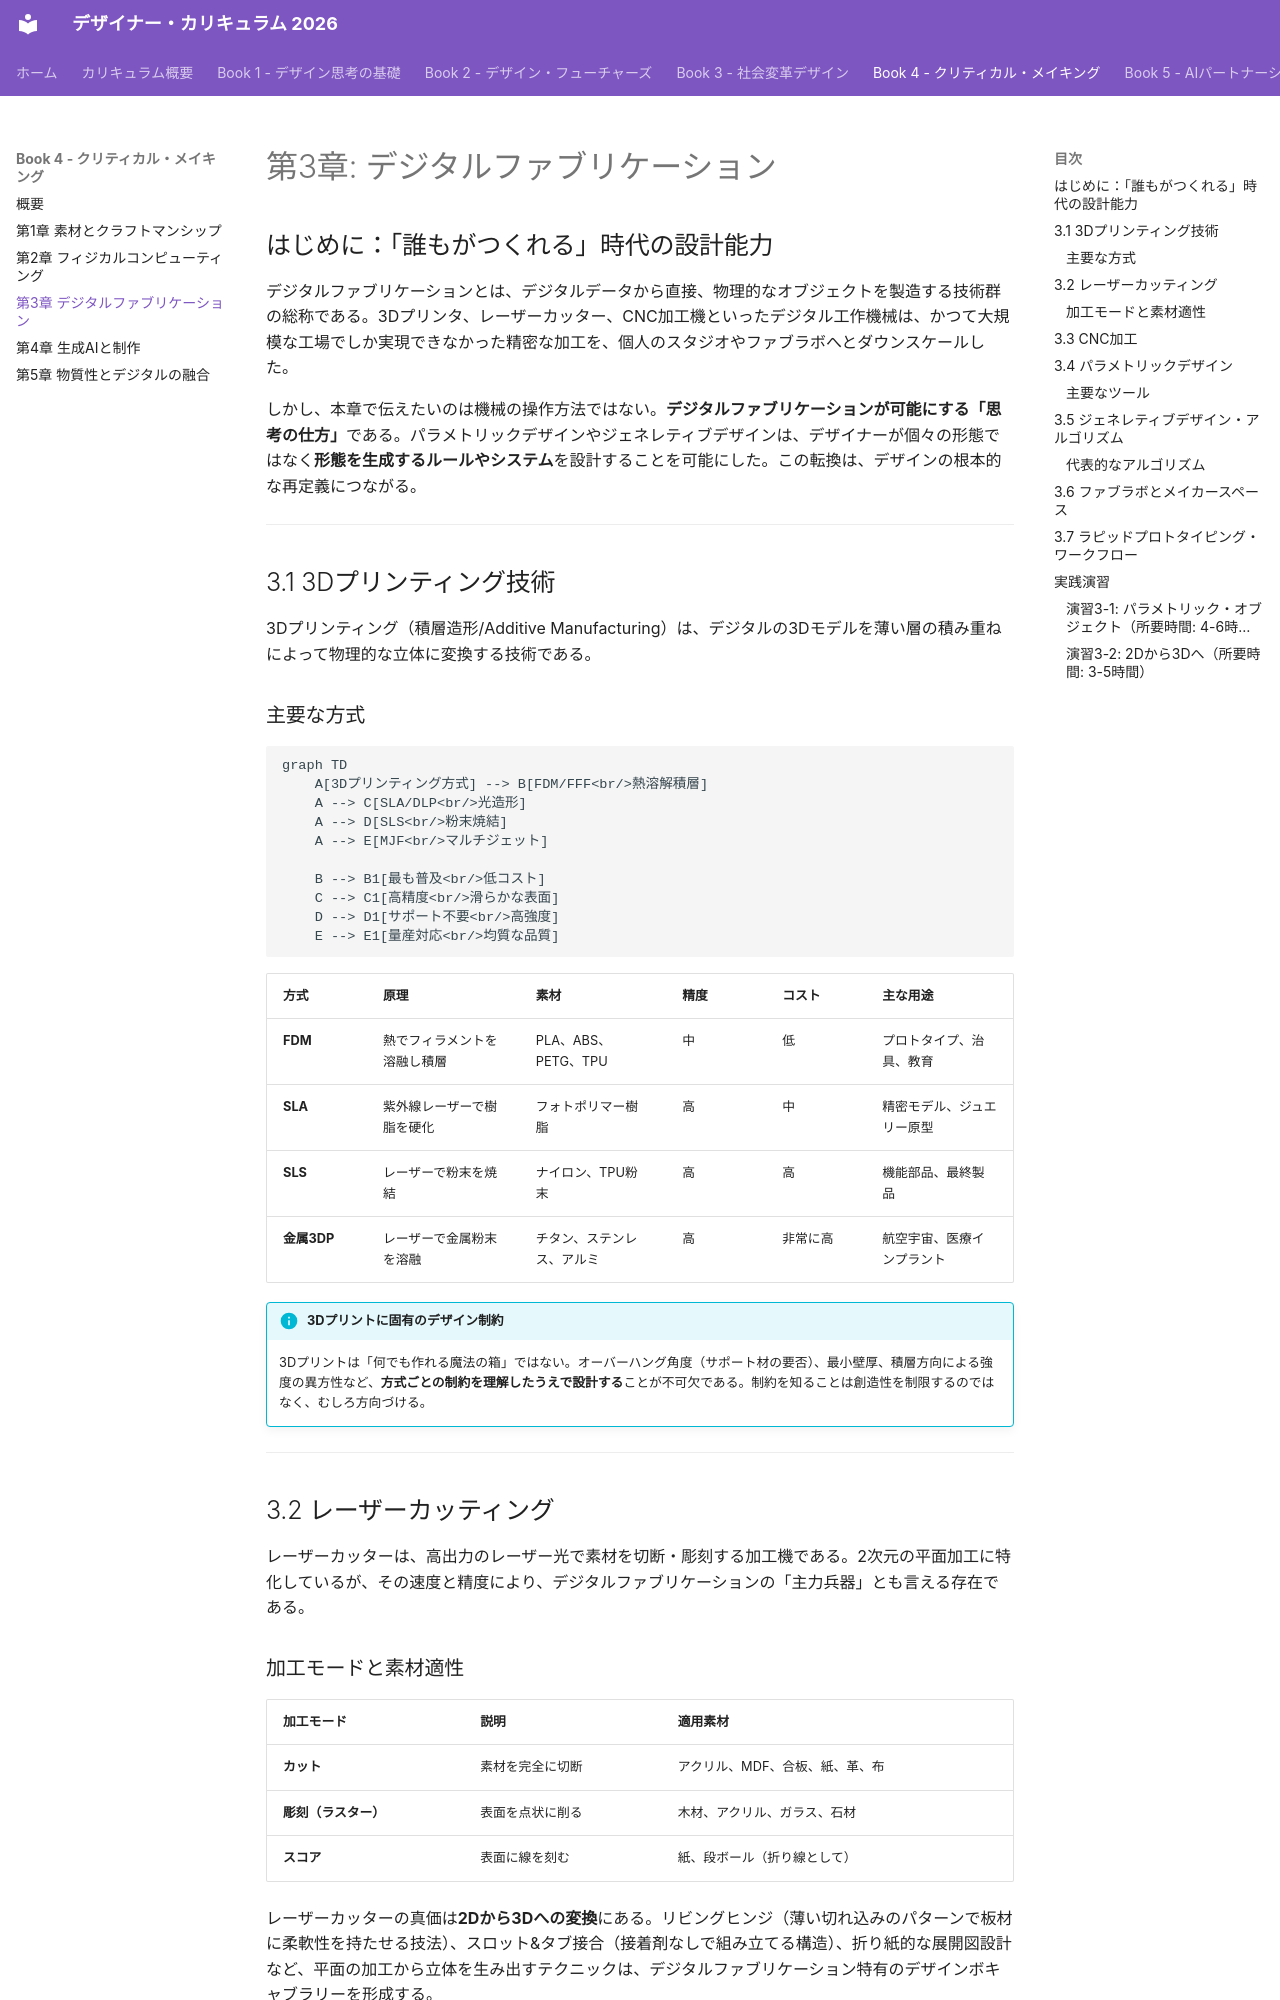

repository: Hide-nu/Designer-curriculum · page: books/04-critical-making/ch03-digital-fabrication/index.html · generator: mkdocs

# 第3章: デジタルファブリケーション

## はじめに：「誰もがつくれる」時代の設計能力

デジタルファブリケーションとは、デジタルデータから直接、物理的なオブジェクトを製造する技術群の総称である。3Dプリンタ、レーザーカッター、CNC加工機といったデジタル工作機械は、かつて大規模な工場でしか実現できなかった精密な加工を、個人のスタジオやファブラボへとダウンスケールした。

しかし、本章で伝えたいのは機械の操作方法ではない。**デジタルファブリケーションが可能にする「思考の仕方」**である。パラメトリックデザインやジェネレティブデザインは、デザイナーが個々の形態ではなく**形態を生成するルールやシステム**を設計することを可能にした。この転換は、デザインの根本的な再定義につながる。

---

## 3.1 3Dプリンティング技術

3Dプリンティング（積層造形/Additive Manufacturing）は、デジタルの3Dモデルを薄い層の積み重ねによって物理的な立体に変換する技術である。

### 主要な方式

```mermaid
graph TD
    A[3Dプリンティング方式] --> B[FDM/FFF<br/>熱溶解積層]
    A --> C[SLA/DLP<br/>光造形]
    A --> D[SLS<br/>粉末焼結]
    A --> E[MJF<br/>マルチジェット]

    B --> B1[最も普及<br/>低コスト]
    C --> C1[高精度<br/>滑らかな表面]
    D --> D1[サポート不要<br/>高強度]
    E --> E1[量産対応<br/>均質な品質]
```

| 方式 | 原理 | 素材 | 精度 | コスト | 主な用途 |
|------|------|------|------|--------|----------|
| **FDM** | 熱でフィラメントを溶融し積層 | PLA、ABS、PETG、TPU | 中 | 低 | プロトタイプ、治具、教育 |
| **SLA** | 紫外線レーザーで樹脂を硬化 | フォトポリマー樹脂 | 高 | 中 | 精密モデル、ジュエリー原型 |
| **SLS** | レーザーで粉末を焼結 | ナイロン、TPU粉末 | 高 | 高 | 機能部品、最終製品 |
| **金属3DP** | レーザーで金属粉末を溶融 | チタン、ステンレス、アルミ | 高 | 非常に高 | 航空宇宙、医療インプラント |

!!! info "3Dプリントに固有のデザイン制約"
    3Dプリントは「何でも作れる魔法の箱」ではない。オーバーハング角度（サポート材の要否）、最小壁厚、積層方向による強度の異方性など、**方式ごとの制約を理解したうえで設計する**ことが不可欠である。制約を知ることは創造性を制限するのではなく、むしろ方向づける。

---

## 3.2 レーザーカッティング

レーザーカッターは、高出力のレーザー光で素材を切断・彫刻する加工機である。2次元の平面加工に特化しているが、その速度と精度により、デジタルファブリケーションの「主力兵器」とも言える存在である。
